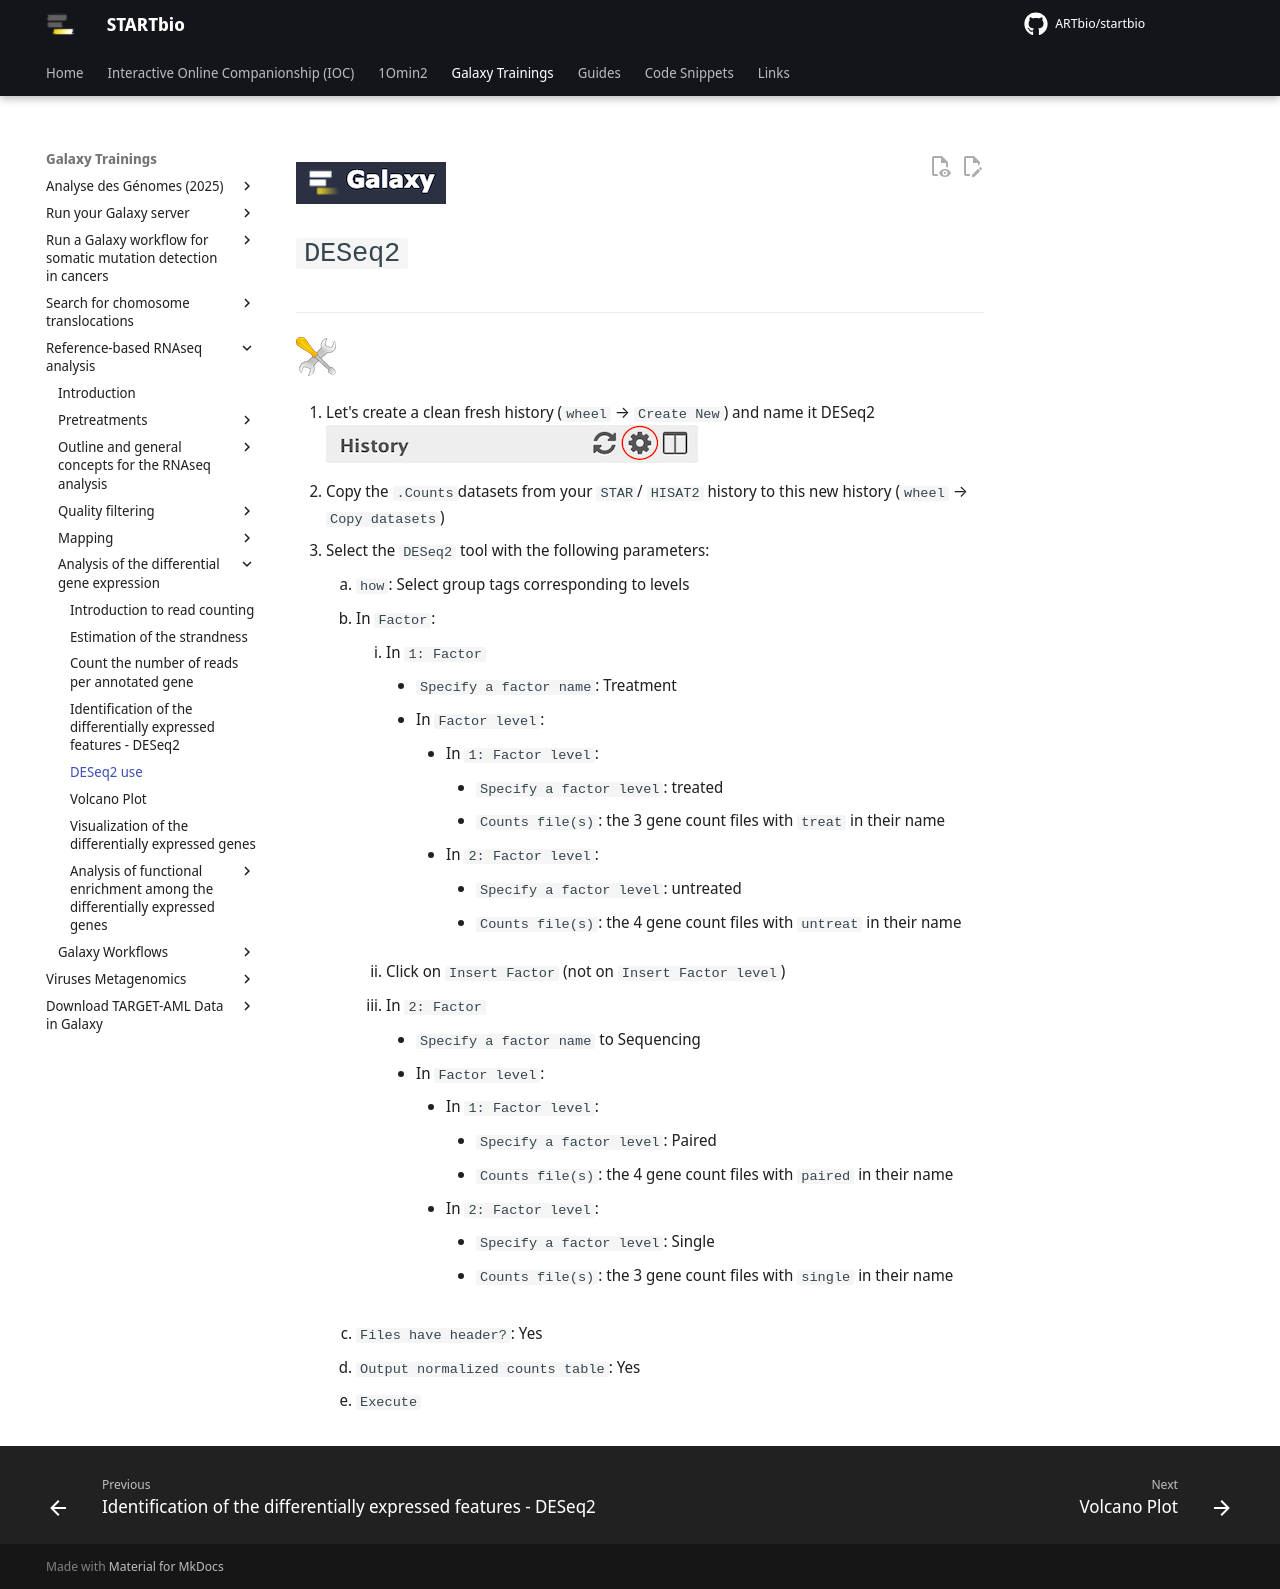

repository: ARTbio/startbio · page: reference_based_RNAseq/DEDESeq2/index.html · generator: mkdocs

![](images/galaxylogo.png)

# `DESeq2`

----
![](images/tool_small.png)

  1. Let's create a clean fresh history (`wheel` --> `Create New`) and name it DESeq2 ![](images/wheel.png)
  2. Copy the `.Counts`datasets from your `STAR`/ `HISAT2` history to this new history
  (`wheel` --> `Copy datasets`)
  3. Select the `DESeq2` tool with the following parameters:
      1. `how`: Select group tags corresponding to levels
      2. In `Factor`:
          1. In `1: Factor`
              - `Specify a factor name`: Treatment
              - In `Factor level`:
                  - In `1: Factor level`:
                      - `Specify a factor level`: treated
                      - `Counts file(s)`: the 3 gene count files with `treat` in their name
                  - In `2: Factor level`:
                      - `Specify a factor level`: untreated
                      - `Counts file(s)`: the 4 gene count files with `untreat` in their name
          2. Click on `Insert Factor` (not on `Insert Factor level`)
          3. In `2: Factor`
              - `Specify a factor name` to Sequencing
              - In `Factor level`:
                  - In `1: Factor level`:
                      - `Specify a factor level`: Paired
                      - `Counts file(s)`: the 4 gene count files with `paired` in their name
                  - In `2: Factor level`:
                      - `Specify a factor level`: Single
                      - `Counts file(s)`: the 3 gene count files with `single` in their name
      3. `Files have header?`: Yes
      4. `Output normalized counts table`: Yes
      5. `Execute`
  
